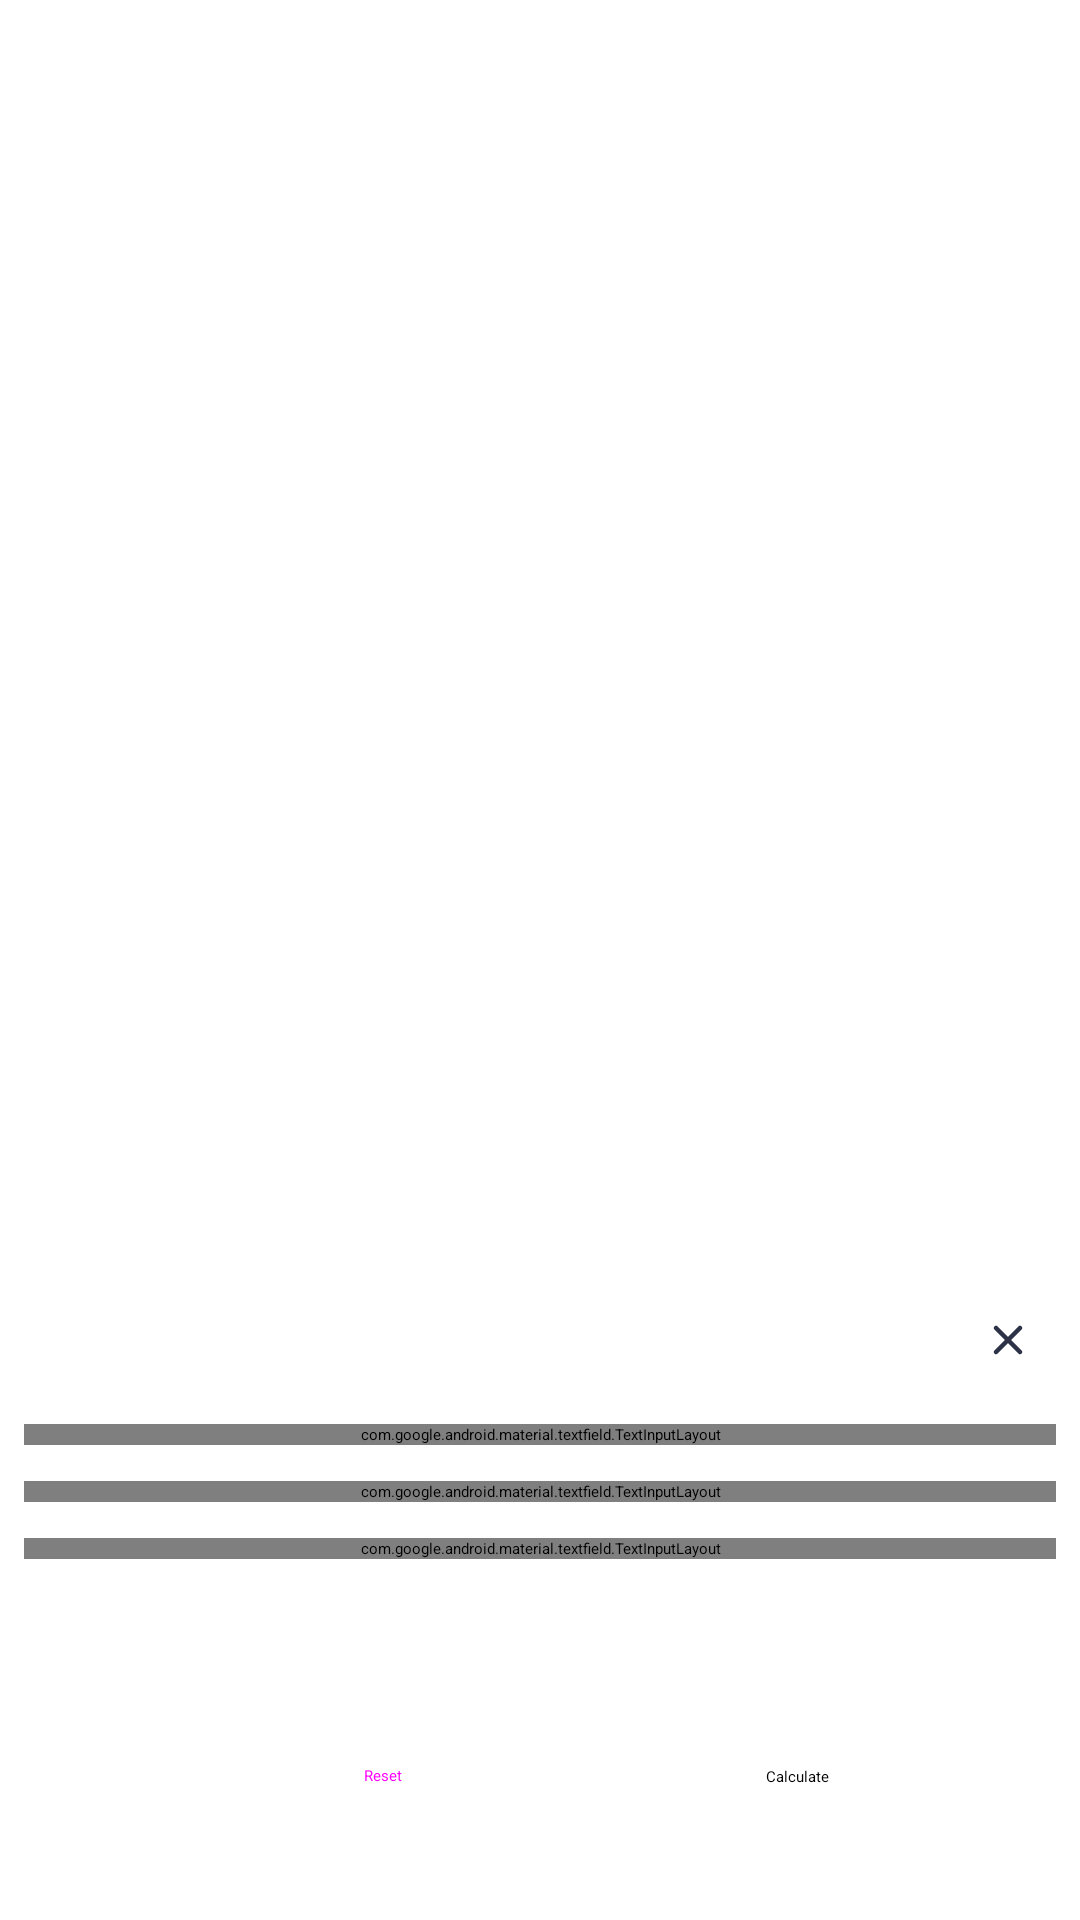

This screen was rendered from an Android layout file. Write that file and the resources it references.
<!-- AndroidManifest.xml: application theme Theme.RealEstateManager -->
<!-- res/layout/loan_simulator_fragment.xml -->
<?xml version="1.0" encoding="utf-8"?>
<androidx.coordinatorlayout.widget.CoordinatorLayout xmlns:android="http://schemas.android.com/apk/res/android"
    xmlns:app="http://schemas.android.com/apk/res-auto"
    xmlns:tools="http://schemas.android.com/tools"
    android:layout_width="match_parent"
    android:layout_height="match_parent"
    android:fitsSystemWindows="true"
    android:focusableInTouchMode="true"
    tools:context=".ui.loan_simulator.LoanSimulatorFragment">

    <androidx.constraintlayout.widget.ConstraintLayout
        android:id="@+id/loan_simulator_constraintLayout"
        android:layout_width="match_parent"
        android:layout_height="wrap_content"
        android:focusable="true"
        android:focusableInTouchMode="true"
        app:enableEdgeToEdge="true"
        app:layout_behavior="com.google.android.material.bottomsheet.BottomSheetBehavior">

        <com.google.android.material.bottomsheet.BottomSheetDragHandleView
            android:id="@+id/drag_handle"
            android:layout_width="match_parent"
            android:layout_height="0dp"
            app:layout_constraintEnd_toEndOf="parent"
            app:layout_constraintStart_toStartOf="parent"
            app:layout_constraintTop_toTopOf="parent" />

        <ImageView
            android:id="@+id/exit_button_iv"
            android:layout_width="wrap_content"
            android:layout_height="wrap_content"
            android:clickable="true"
            android:contentDescription="@string/close_bottom_sheet_iv"
            android:focusable="true"
            app:layout_constraintBottom_toTopOf="@id/amount_textInputLayout"
            android:padding="12dp"
            android:src="@drawable/cross_24"
            app:layout_constraintEnd_toEndOf="parent"
            app:layout_constraintTop_toTopOf="parent" />

        <com.google.android.material.textfield.TextInputLayout
            android:id="@+id/amount_textInputLayout"
            style="@style/Theme.RealEstateManager.AddPropertyTextInputLayout"
            android:layout_width="match_parent"
            android:layout_height="wrap_content"
            android:layout_marginTop="4dp"
            tools:hint="Loan amount in $"
            app:endIconMode="clear_text"
            app:layout_constraintEnd_toEndOf="parent"
            app:layout_constraintStart_toStartOf="parent"
            app:layout_constraintTop_toBottomOf="@id/exit_button_iv"
            app:startIconDrawable="@drawable/baseline_dollar_24">

            <com.google.android.material.textfield.TextInputEditText
                android:id="@+id/amount_editText"
                android:layout_width="match_parent"
                android:layout_height="wrap_content"
                android:inputType="number"
                android:maxLines="1" />

        </com.google.android.material.textfield.TextInputLayout>

        <com.google.android.material.textfield.TextInputLayout
            android:id="@+id/interest_rate_textInputLayout"
            style="@style/Theme.RealEstateManager.AddPropertyTextInputLayout"
            android:layout_width="match_parent"
            android:layout_height="wrap_content"
            app:endIconMode="clear_text"
            android:layout_marginTop="12dp"
            android:hint="@string/interest_rate_hint"
            app:layout_constraintEnd_toEndOf="@id/amount_textInputLayout"
            app:layout_constraintStart_toStartOf="@id/amount_textInputLayout"
            app:layout_constraintTop_toBottomOf="@id/amount_textInputLayout"
            app:startIconDrawable="@drawable/round_percent_24">

            <com.google.android.material.textfield.TextInputEditText
                android:id="@+id/interest_rate_editText"
                android:layout_width="match_parent"
                android:layout_height="wrap_content"
                android:inputType="numberDecimal"
                android:maxLines="1" />
        </com.google.android.material.textfield.TextInputLayout>

        <com.google.android.material.textfield.TextInputLayout
            android:id="@+id/loan_duration_textInputLayout"
            style="@style/Theme.RealEstateManager.AddPropertyTextInputLayout"
            android:layout_width="match_parent"
            android:layout_height="wrap_content"
            android:layout_marginTop="12dp"
            android:hint="@string/loan_duration_in_years_hint"
            tools:hint="Loan duration in years (max 30 y.)"
            app:endIconMode="clear_text"
            app:layout_constraintEnd_toEndOf="@id/interest_rate_textInputLayout"
            app:layout_constraintStart_toStartOf="@id/interest_rate_textInputLayout"
            app:layout_constraintTop_toBottomOf="@id/interest_rate_textInputLayout"
            app:startIconDrawable="@drawable/calendar_24">

            <com.google.android.material.textfield.TextInputEditText
                android:id="@+id/loan_duration_editText"
                android:layout_width="match_parent"
                android:layout_height="wrap_content"
                android:inputType="number"
                android:maxLines="1" />
        </com.google.android.material.textfield.TextInputLayout>

        <TextView
            android:id="@+id/monthly_payment_tv"
            style="@style/Theme.RealEstateManager.TitleTV"
            android:layout_width="wrap_content"
            android:layout_height="wrap_content"
            android:layout_marginTop="12dp"
            android:gravity="center"
            app:layout_constraintEnd_toEndOf="@id/loan_duration_textInputLayout"
            app:layout_constraintStart_toStartOf="@id/loan_duration_textInputLayout"
            app:layout_constraintTop_toBottomOf="@id/loan_duration_textInputLayout"
            tools:text="$14,400/year\n ($1200 per month)" />

        <Button
            android:id="@+id/reset_button"
            style="@style/Theme.RealEstateManager.OutlinedButton"
            android:layout_width="wrap_content"
            android:layout_height="wrap_content"
            android:layout_marginTop="12dp"
            android:layout_marginBottom="24dp"
            android:text="@string/reset_button"
            app:layout_constraintBottom_toBottomOf="parent"
            app:layout_constraintEnd_toStartOf="@+id/calculate_button"
            app:layout_constraintStart_toStartOf="parent"
            app:layout_constraintTop_toBottomOf="@+id/monthly_payment_tv" />

        <Button
            android:id="@+id/calculate_button"
            android:layout_width="wrap_content"
            android:layout_height="wrap_content"
            android:text="@string/calculate_loan_btn"
            app:layout_constraintBottom_toBottomOf="@+id/reset_button"
            app:layout_constraintEnd_toEndOf="parent"
            app:layout_constraintStart_toEndOf="@id/reset_button"
            app:layout_constraintTop_toTopOf="@+id/reset_button" />

    </androidx.constraintlayout.widget.ConstraintLayout>
</androidx.coordinatorlayout.widget.CoordinatorLayout>
<!-- resources referenced by this layout -->
<resources>
  <!-- drawable baseline_dollar_24 (drawable) -->
  <vector xmlns:android="http://schemas.android.com/apk/res/android"
      android:width="24dp"
      android:height="24dp"
      android:viewportWidth="24"
      android:viewportHeight="24">
      <path
          android:pathData="M18,8.5V8.354C18,6.502 16.498,5 14.646,5H9.5C7.567,5 6,6.567 6,8.5C6,10.433 7.567,12 9.5,12H14.5C16.433,12 18,13.567 18,15.5C18,17.433 16.433,19 14.5,19H9.427C7.534,19 6,17.466 6,15.573V15.5M12,3V21"
          android:strokeLineJoin="round"
          android:strokeWidth="2"
          android:fillColor="#00000000"
          android:strokeColor="#000000"
          android:strokeLineCap="round" />
  </vector>
  <!-- drawable cross_24 (drawable) -->
  <vector android:height="24dp"
      android:viewportHeight="24"
      android:viewportWidth="24"
      android:width="24dp"
      xmlns:android="http://schemas.android.com/apk/res/android">
      <path
          android:fillColor="@color/primary"
          android:pathData="M16,8L8,16M8,8L16,16"
          android:strokeColor="@color/primary_dark"
          android:strokeLineCap="round"
          android:strokeLineJoin="round"
          android:strokeWidth="1.5" />
  </vector>
  <!-- drawable round_percent_24 (drawable) -->
  <vector android:height="24dp"
      android:tint="#000000"
      android:viewportHeight="24"
      android:viewportWidth="24"
      android:width="24dp"
      xmlns:android="http://schemas.android.com/apk/res/android">
      <path
          android:fillColor="@android:color/white"
          android:pathData="M7.5,4C5.57,4 4,5.57 4,7.5S5.57,11 7.5,11S11,9.43 11,7.5S9.43,4 7.5,4zM7.5,9C6.67,9 6,8.33 6,7.5S6.67,6 7.5,6S9,6.67 9,7.5S8.33,9 7.5,9zM16.5,13c-1.93,0 -3.5,1.57 -3.5,3.5s1.57,3.5 3.5,3.5s3.5,-1.57 3.5,-3.5S18.43,13 16.5,13zM16.5,18c-0.83,0 -1.5,-0.67 -1.5,-1.5s0.67,-1.5 1.5,-1.5s1.5,0.67 1.5,1.5S17.33,18 16.5,18zM19.29,4.71c0.39,0.39 0.39,1.02 0,1.41L6.12,19.29c-0.39,0.39 -1.02,0.39 -1.41,0s-0.39,-1.02 0,-1.41L17.88,4.71C18.27,4.32 18.9,4.32 19.29,4.71z" />
  </vector>
  <string name="calculate_loan_btn">Calculate</string>
  <string name="close_bottom_sheet_iv">Close bottom sheet</string>
  <string name="interest_rate_hint">Interest rate in %</string>
  <string name="loan_duration_in_years_hint">Loan duration in years (max 30 y.)</string>
  <string name="reset_button">Reset</string>
  <style name="Theme.RealEstateManager.AddPropertyTextInputLayout">
          <item name="android:layout_marginStart">8dp</item>
          <item name="android:layout_marginEnd">8dp</item>
          <item name="boxBackgroundColor">@color/secondary_translucent</item>
          <item name="android:background">@color/secondary_translucent</item>
      </style>
  <style name="Theme.RealEstateManager.OutlinedButton" parent="Widget.Material3.Button.OutlinedButton">
          <item name="strokeColor">@color/lighter_gray</item>
      </style>
  <style name="Theme.RealEstateManager.TitleTV">
          <item name="android:textColor">@color/gray</item>
          <item name="android:textSize">18sp</item>
          <item name="android:textStyle">bold</item>
      </style>
  <color name="primary">#384260</color>
  <color name="primary_dark">#2d3246</color>
  <color name="secondary_translucent">#11FCB332</color>
  <color name="lighter_gray">#7A7A7A</color>
  <color name="gray">#3A3A3A</color>
  <color name="white">#FFFFFFFF</color>
  <color name="secondary">#fcb332</color>
  <color name="secondary_dark">#c98e2e</color>
  <color name="black">#FF000000</color>
  <color name="cherry_red">#C51162</color>
  <color name="almost_white">#F6F6F5</color>
</resources>
